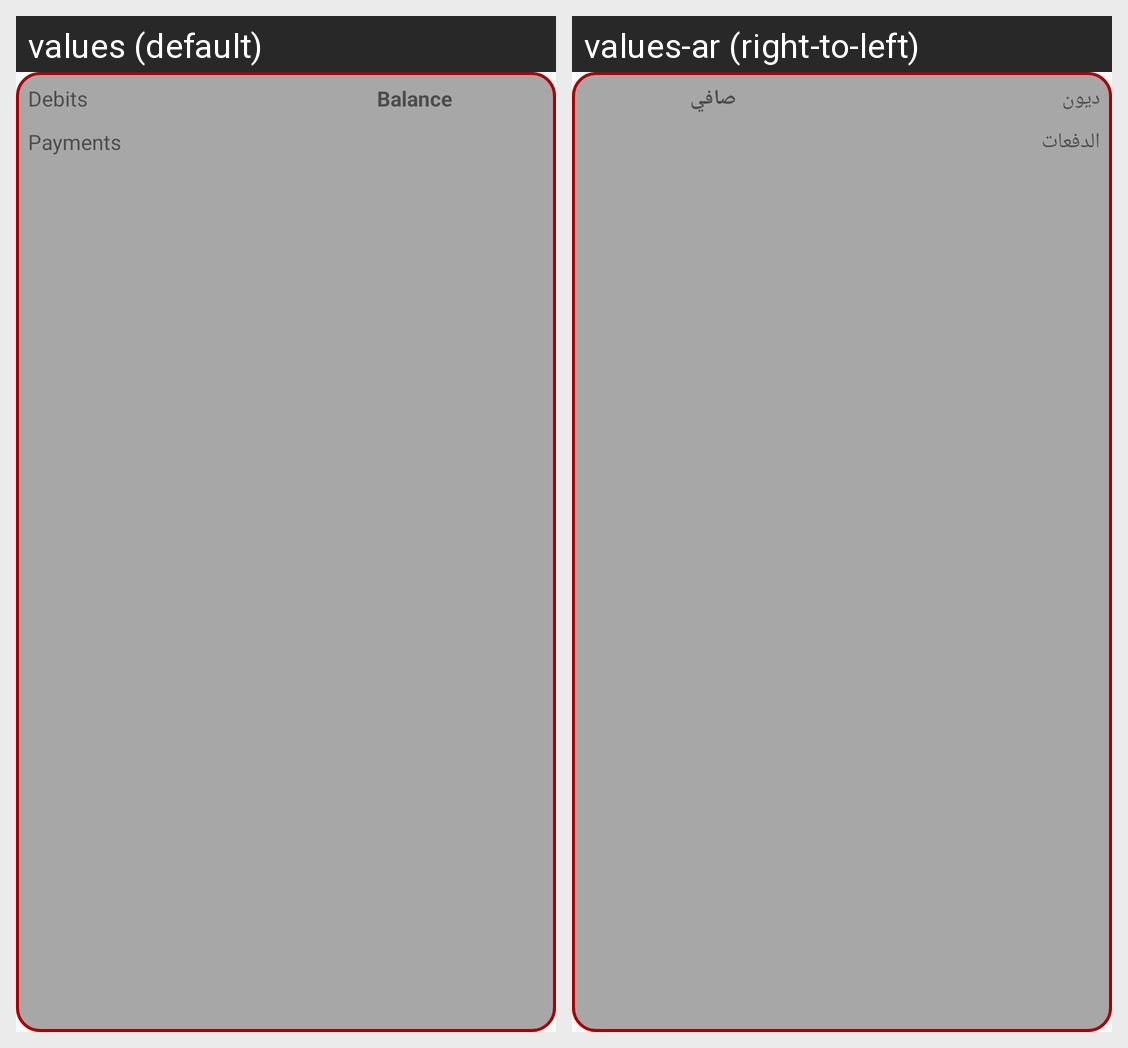

The same Android screen rendered under two of its app's locales, left to right. List the strings drawn on it with the default value and each locale's translation.
Android screen res/layout/simple_widget.xml rendered under 2 locales, left to right: values (default), values-ar (right-to-left). Device: Nexus 5 (rendered at 1080×1920; each locale shown at half size, 540×960, under a caption strip naming it); theme AppTheme.
Strings drawn on this screen, with the default value and each locale's value (text and hints the layout hard-codes, and strings that could not be matched under every locale, appear in the picture but are not listed):

debits
  values: Debits
  values-ar: ديون

payments
  values: Payments
  values-ar: الدفعات

balance
  values: Balance
  values-ar: صافي
